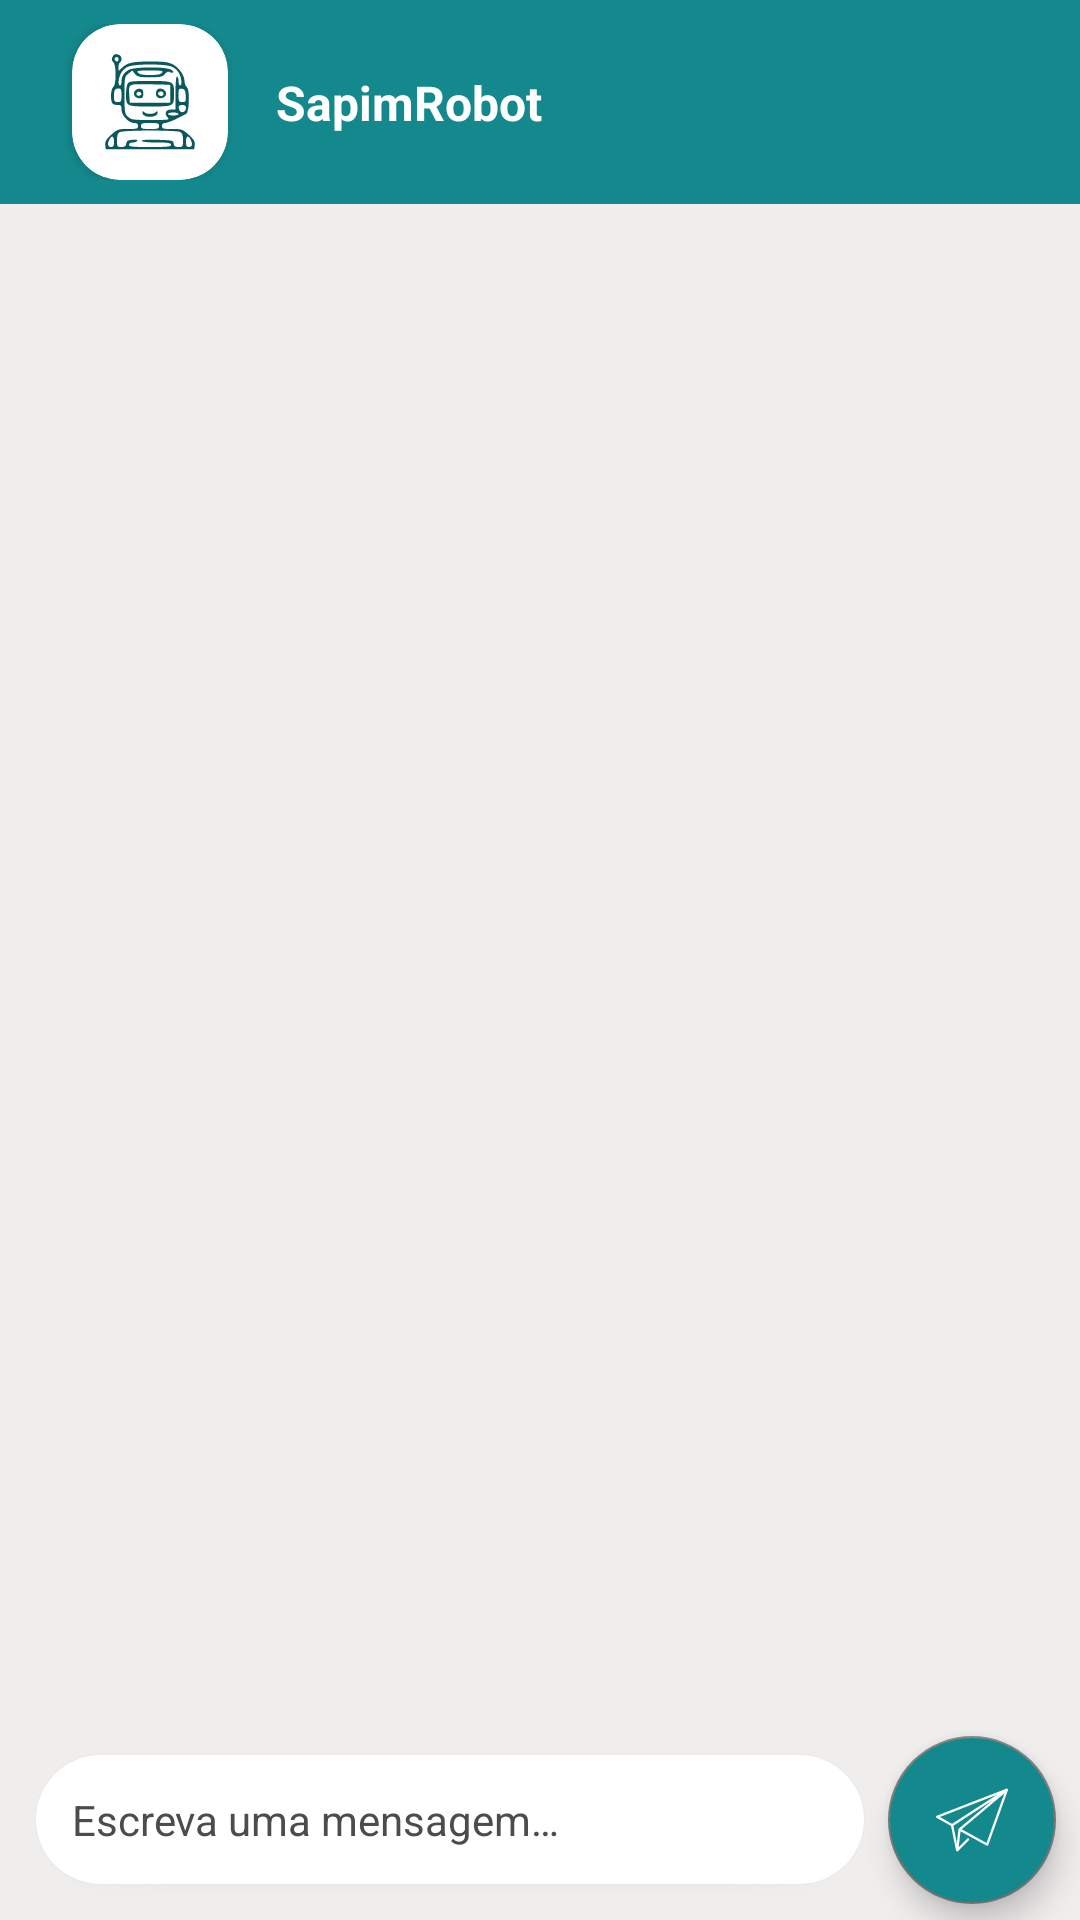

Write the Android layout XML for this screen, with the resource values it uses.
<!-- AndroidManifest.xml: application theme Theme.ChatBot -->
<!-- res/layout/main_activity.xml -->
<?xml version="1.0" encoding="utf-8"?>
<androidx.constraintlayout.widget.ConstraintLayout xmlns:android="http://schemas.android.com/apk/res/android"
    xmlns:app="http://schemas.android.com/apk/res-auto"
    xmlns:tools="http://schemas.android.com/tools"
    android:id="@+id/container"
    android:layout_width="match_parent"
    android:layout_height="match_parent"
    android:background="@color/light_grey"
    tools:context=".view.activity.MainActivity">

    <androidx.constraintlayout.widget.ConstraintLayout
        android:id="@+id/id_toolbar"
        android:layout_width="match_parent"
        android:layout_height="wrap_content"
        android:background="@color/dark_green"
        android:padding="@dimen/chatbot_dimen_8dp"
        app:layout_constraintEnd_toEndOf="parent"
        app:layout_constraintStart_toStartOf="parent"
        app:layout_constraintTop_toTopOf="parent">

        <androidx.cardview.widget.CardView
            android:id="@+id/id_card_computer"
            android:layout_width="wrap_content"
            android:layout_height="wrap_content"
            android:layout_marginStart="@dimen/chatbot_dimen_16dp"
            android:backgroundTint="@color/white"
            app:cardCornerRadius="@dimen/chatbot_dimen_16dp"
            app:layout_constraintBottom_toBottomOf="parent"
            app:layout_constraintStart_toStartOf="parent"
            app:layout_constraintTop_toTopOf="parent">

            <androidx.appcompat.widget.AppCompatImageView
                android:layout_width="wrap_content"
                android:layout_height="wrap_content"
                android:layout_margin="@dimen/chatbot_dimen_10dp"
                app:srcCompat="@drawable/chatbot_ic_bot"
                app:tint="@color/darkness_green" />
        </androidx.cardview.widget.CardView>

        <androidx.appcompat.widget.AppCompatTextView
            android:layout_width="wrap_content"
            android:layout_height="wrap_content"
            android:layout_marginStart="@dimen/chatbot_dimen_16dp"
            android:text="@string/chatbot_sapimrobot"
            android:textColor="@color/white"
            android:textSize="@dimen/chatbot_dimen_16sp"
            android:textStyle="bold"
            app:layout_constraintBottom_toBottomOf="@id/id_card_computer"
            app:layout_constraintStart_toEndOf="@id/id_card_computer"
            app:layout_constraintTop_toTopOf="@id/id_card_computer" />
    </androidx.constraintlayout.widget.ConstraintLayout>

    <androidx.recyclerview.widget.RecyclerView
        android:id="@+id/id_recycler_chat"
        android:layout_width="match_parent"
        android:layout_height="@dimen/chatbot_dimen_0dp"
        app:layout_constraintBottom_toTopOf="@+id/id_btn_send_ask"
        app:layout_constraintEnd_toEndOf="parent"
        app:layout_constraintStart_toStartOf="parent"
        app:layout_constraintTop_toBottomOf="@id/id_toolbar"
        tools:listitem="@layout/chatbot_person_holder" />

    <androidx.appcompat.widget.AppCompatEditText
        android:id="@+id/id_edit_message"
        android:layout_width="@dimen/chatbot_dimen_0dp"
        android:layout_height="wrap_content"
        android:layout_marginStart="@dimen/chatbot_dimen_12dp"
        android:layout_marginEnd="@dimen/chatbot_dimen_8dp"
        android:layout_marginBottom="@dimen/chatbot_dimen_12dp"
        android:background="@drawable/chatbot_shape_round"
        android:elevation="@dimen/chatbot_dimen_2dp"
        android:hint="@string/chatbot_write_message"
        android:imeOptions="actionSend"
        android:inputType="textMultiLine|textCapSentences"
        android:padding="@dimen/chatbot_dimen_12dp"
        android:textColor="@color/black"
        android:textColorHint="@color/dark_gray"
        android:textSize="@dimen/chatbot_dimen_14sp"
        app:layout_constraintBottom_toBottomOf="parent"
        app:layout_constraintEnd_toStartOf="@+id/id_btn_send_ask"
        app:layout_constraintStart_toStartOf="parent" />

    <com.google.android.material.floatingactionbutton.FloatingActionButton
        android:id="@+id/id_btn_send_ask"
        android:layout_width="wrap_content"
        android:layout_height="wrap_content"
        android:layout_marginEnd="@dimen/chatbot_dimen_8dp"
        android:backgroundTint="@color/dark_green"
        android:clickable="true"
        android:contentDescription="@null"
        android:focusable="true"
        app:layout_constraintBottom_toBottomOf="@id/id_edit_message"
        app:layout_constraintEnd_toEndOf="parent"
        app:layout_constraintTop_toTopOf="@id/id_edit_message"
        app:srcCompat="@drawable/chatbot_ic_send"
        app:tint="@android:color/white" />
</androidx.constraintlayout.widget.ConstraintLayout>
<!-- res/layout/chatbot_person_holder.xml (included above) -->
<?xml version="1.0" encoding="utf-8"?>
<androidx.constraintlayout.widget.ConstraintLayout xmlns:android="http://schemas.android.com/apk/res/android"
    xmlns:app="http://schemas.android.com/apk/res-auto"
    xmlns:tools="http://schemas.android.com/tools"
    android:layout_width="match_parent"
    android:layout_height="wrap_content"
    android:layout_margin="@dimen/chatbot_dimen_8dp">

    <androidx.cardview.widget.CardView
        android:layout_width="wrap_content"
        android:layout_height="wrap_content"
        android:layout_gravity="end"
        app:cardBackgroundColor="@color/white"
        app:cardCornerRadius="@dimen/chatbot_dimen_8dp"
        app:cardElevation="@dimen/chatbot_dimen_0dp"
        app:layout_constraintBottom_toBottomOf="parent"
        app:layout_constraintEnd_toEndOf="parent"
        app:layout_constraintHorizontal_bias="1"
        app:layout_constraintStart_toStartOf="parent"
        app:layout_constraintTop_toTopOf="parent">

        <androidx.appcompat.widget.AppCompatTextView
            android:id="@+id/id_txt_person_message"
            android:layout_width="wrap_content"
            android:layout_height="wrap_content"
            android:layout_margin="@dimen/chatbot_dimen_5dp"
            android:gravity="left"
            android:padding="@dimen/chatbot_dimen_3dp"
            android:textColor="@color/black"
            android:textSize="@dimen/chatbot_dimen_16sp"
            tools:text="Hello!!" />

    </androidx.cardview.widget.CardView>
</androidx.constraintlayout.widget.ConstraintLayout>
<!-- resources referenced by this layout -->
<resources>
  <color name="black">#000000</color>
  <color name="dark_gray">#4C4C4C</color>
  <color name="dark_green">#14898D</color>
  <color name="darkness_green">#0A585A</color>
  <color name="light_grey">#f0eded</color>
  <color name="white">#FFFFFFFF</color>
  <dimen name="chatbot_dimen_0dp">0dp</dimen>
  <dimen name="chatbot_dimen_10dp">10dp</dimen>
  <dimen name="chatbot_dimen_12dp">12dp</dimen>
  <dimen name="chatbot_dimen_14sp">14sp</dimen>
  <dimen name="chatbot_dimen_16dp">16dp</dimen>
  <dimen name="chatbot_dimen_16sp">16sp</dimen>
  <dimen name="chatbot_dimen_2dp">2dp</dimen>
  <dimen name="chatbot_dimen_3dp">3dp</dimen>
  <dimen name="chatbot_dimen_5dp">5dp</dimen>
  <dimen name="chatbot_dimen_8dp">8dp</dimen>
  <!-- drawable chatbot_ic_bot: vector/xml drawable (drawable, 3898 chars, omitted) -->
  <!-- drawable chatbot_ic_send (drawable-v24) -->
  <vector android:height="32dp" android:viewportHeight="512.001"
      android:viewportWidth="512.001" android:width="32dp" xmlns:android="http://schemas.android.com/apk/res/android">
      <path android:fillColor="#ffffff" android:pathData="M509.532,34.999c-2.292,-2.233 -5.678,-2.924 -8.658,-1.764L5.213,225.734c-2.946,1.144 -4.967,3.883 -5.192,7.034c-0.225,3.151 1.386,6.149 4.138,7.7l102.719,57.875l35.651,174.259c0.222,1.232 0.723,2.379 1.442,3.364c0.072,0.099 0.131,0.175 0.191,0.251c1.256,1.571 3.037,2.668 5.113,3c0.265,0.042 0.531,0.072 0.795,0.088c0.171,0.011 0.341,0.016 0.511,0.016c1.559,0 3.036,-0.445 4.295,-1.228c0.426,-0.264 0.831,-0.569 1.207,-0.915c0.117,-0.108 0.219,-0.205 0.318,-0.306l77.323,-77.52c3.186,-3.195 3.18,-8.369 -0.015,-11.555c-3.198,-3.188 -8.368,-3.18 -11.555,0.015l-60.739,60.894l13.124,-112.394l185.495,101.814c1.868,1.02 3.944,1.239 5.846,0.78c0.209,-0.051 0.4,-0.105 0.589,-0.166c1.878,-0.609 3.526,-1.877 4.574,-3.697c0.053,-0.094 0.1,-0.179 0.146,-0.264c0.212,-0.404 0.382,-0.8 0.517,-1.202L511.521,43.608C512.6,40.596 511.824,37.23 509.532,34.999zM27.232,234.712L432.364,77.371l-318.521,206.14L27.232,234.712zM162.72,316.936c-0.764,0.613 -1.429,1.374 -1.949,2.267c-0.068,0.117 -0.132,0.235 -0.194,0.354c-0.496,0.959 -0.784,1.972 -0.879,2.986L148.365,419.6l-25.107,-122.718l275.105,-178.042L162.72,316.936zM359.507,419.195l-177.284,-97.307L485.928,66.574L359.507,419.195z"/>
  </vector>
  <!-- drawable chatbot_shape_round (drawable-v24) -->
  <?xml version="1.0" encoding="utf-8"?>
  <shape android:shape="rectangle" xmlns:android="http://schemas.android.com/apk/res/android">
      <corners android:radius="@dimen/chatbot_dimen_30dp" />
      <solid android:color="@color/white" />
  </shape>
  <string name="chatbot_sapimrobot">SapimRobot</string>
  <string name="chatbot_write_message">Escreva uma mensagem…</string>
  <style name="Theme.ChatBot" parent="Theme.MaterialComponents.DayNight.NoActionBar">
          
          <item name="colorPrimary">@color/green</item>
          <item name="colorPrimaryVariant">@color/dark_green</item>
          <item name="colorOnPrimary">@color/teal_200</item>
          
          <item name="colorSecondary">@color/gray</item>
          <item name="colorSecondaryVariant">@color/dark_gray</item>
          <item name="colorOnSecondary">@color/black</item>
          
          <item name="android:statusBarColor" tools:targetApi="l">?attr/colorPrimaryVariant</item>
          
      </style>
  <dimen name="chatbot_dimen_30dp">30dp</dimen>
  <color name="green">#9A14DBA3</color>
  <color name="teal_200">#FF03DAC5</color>
  <color name="gray">#777777</color>
</resources>
